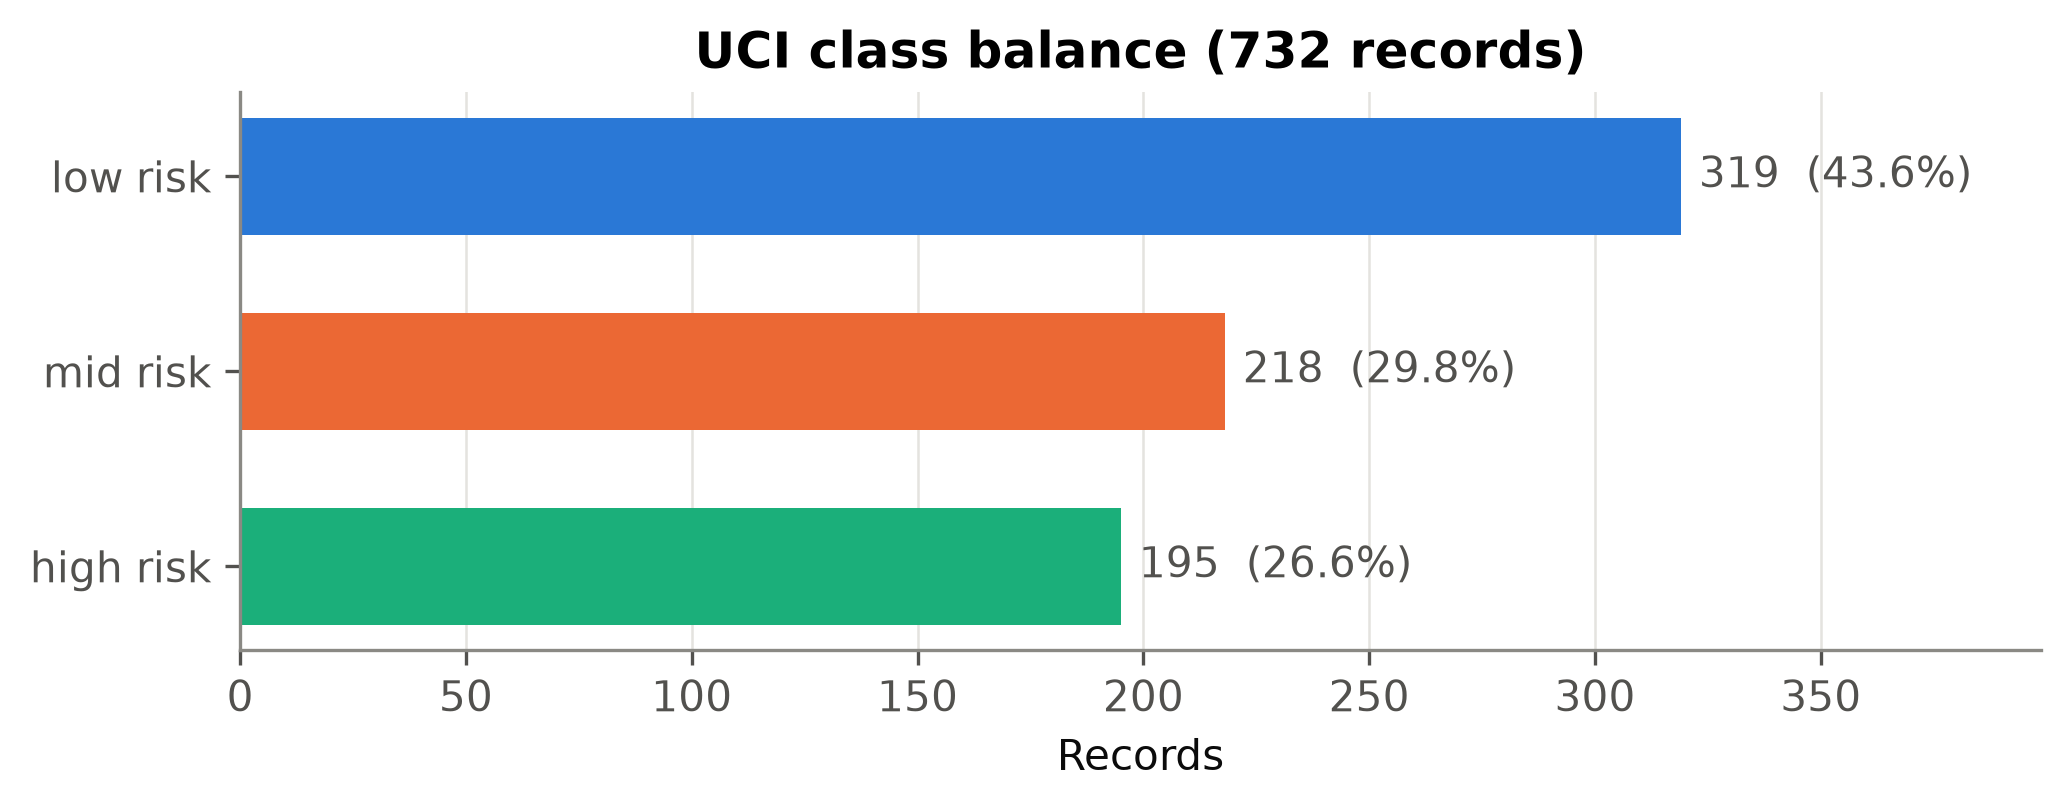

The table this chart was drawn from, first rows:
RiskLevel, Records, Share
low risk, 319, 0.4358
mid risk, 218, 0.2978
high risk, 195, 0.2664
